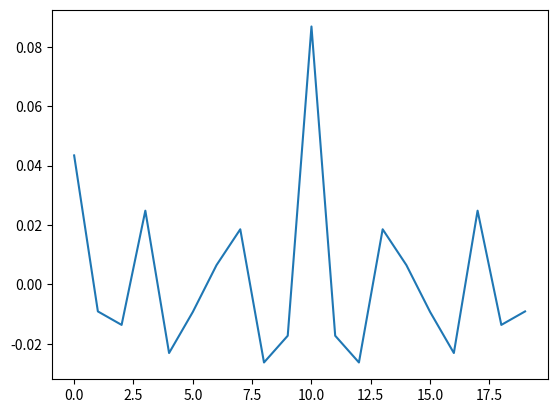

Python code for this plot:
import copy

import matplotlib.pyplot as plt
import numpy as np
from scipy import signal

mu, sigma = 0, 0.1  # mean and standard deviation
l = 10

y = list(np.random.normal(mu, sigma, l))
y_2 = []
y_2.extend(y * 2)
print(y_2)


corr = np.correlate(y_2, y_2, mode='same')
x = [i for i in range(len(y_2))]

print(len(corr))

plt.plot(x, corr)
plt.show()
